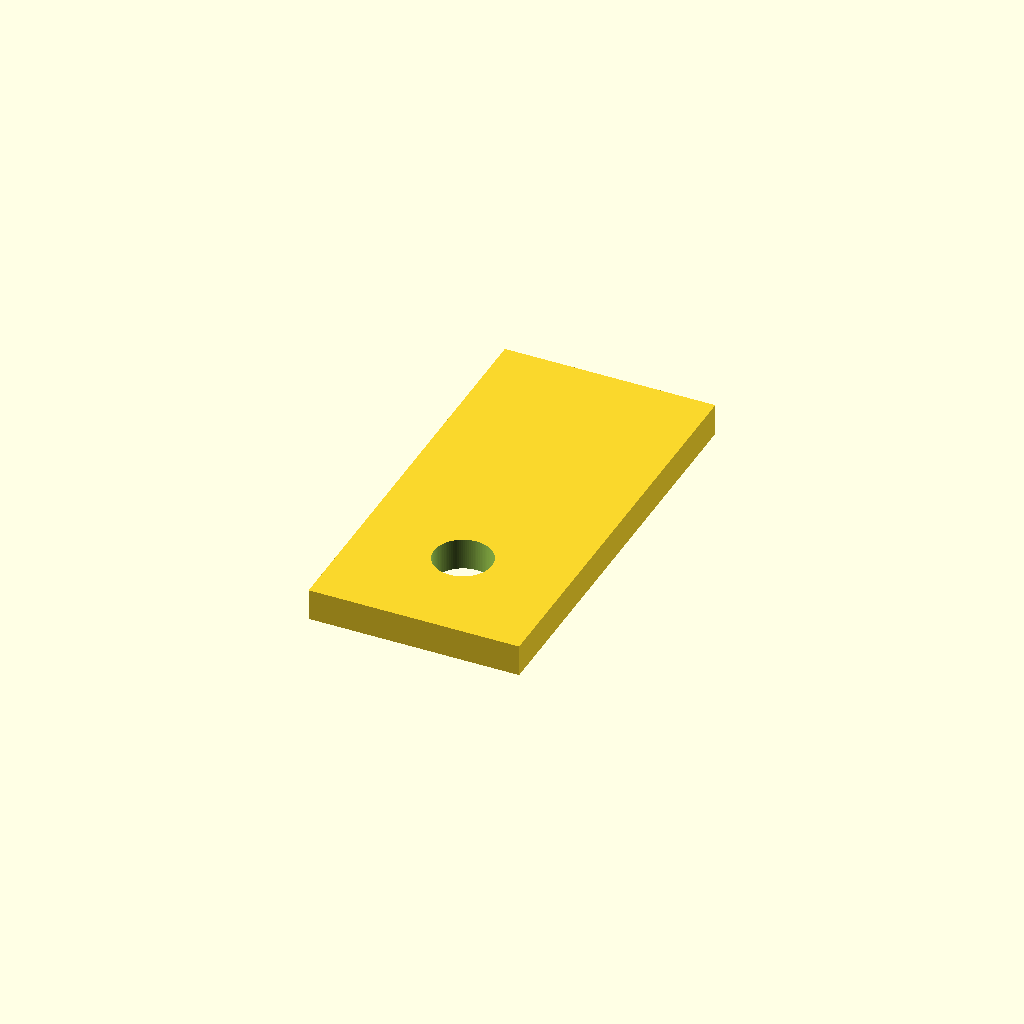
Cell 1: rendered with the file's own defaults.
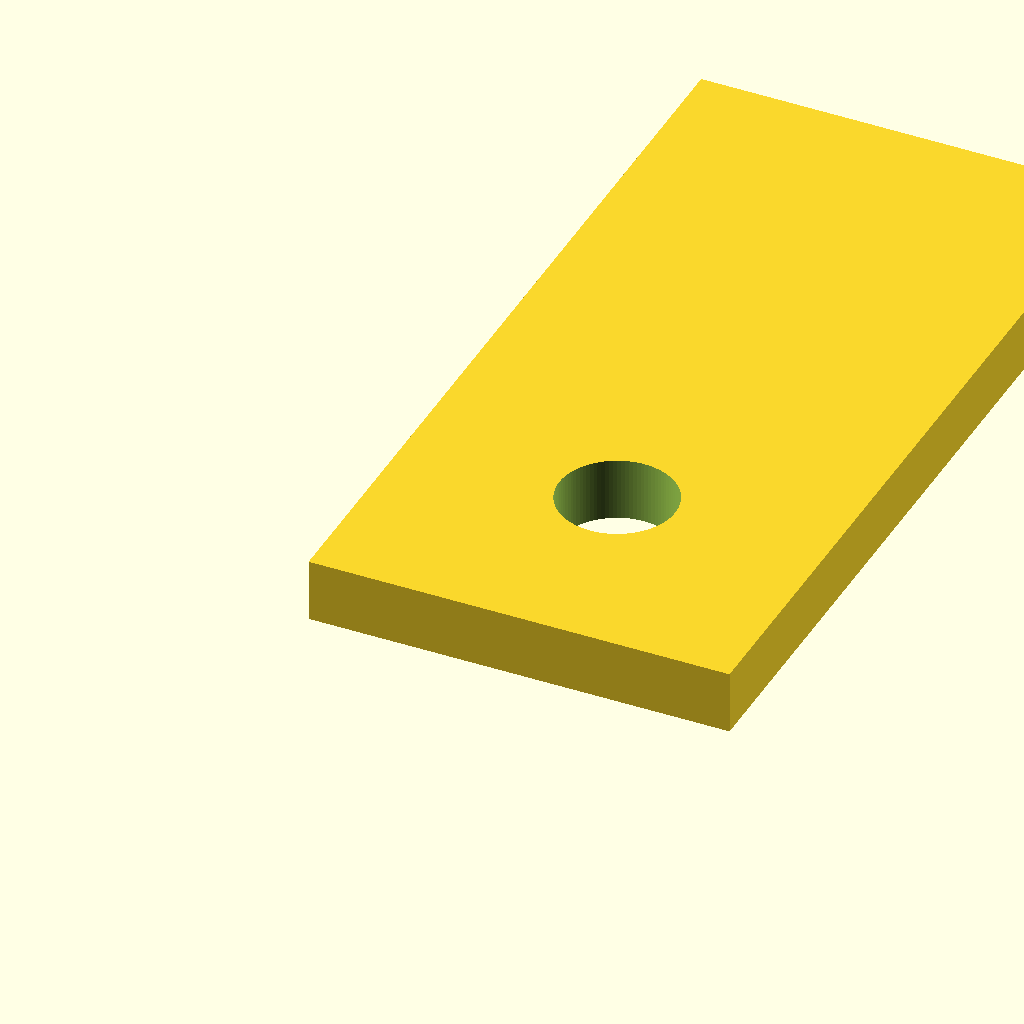
Cell 2: the same model with mmpi = 50.8.
One fixed orthographic camera (rotation 55°, 0°, 25°; colour scheme Cornfield) for every cell.
OpenSCAD source file sizer/sizer.scad:
/* OpenSCAD file to make a bullet sizer
 * Tom Trebisky  6-16-2026
 */

mmpi = 25.4;
function mm(x) = x * mmpi;

thick = mm ( 0.15 );
width = mm ( 1.0 );
length = mm ( 2.0 );

// dimensions of drill hole
d_diam = mm ( 0.275 );
d_len = thick * 2.0;

// location of drill hole
x1 = mm ( 0.5 );
y1 = mm ( 0.5 );

module drill (x, y) {
    translate ( [ x, y, 0.0 ] )
    translate ( [ 0.0, 0.0, -thick/2.0 ] )
    cylinder ( d=d_diam, h=d_len, $fn=100 );
}

// The first coord x is left to right
// The second coord y is front to back, + to the rear
// The last coord z is up and down
module slab () {
		cube ( [ width, length, thick ] );
}

// The hole is invisible, so we switch to union
//  to be able to see it.

// union () {
difference () {
	slab ();
	drill ( x1, y1 );
}

// THE END
Parameter table extracted from the source (name, type, default, range or options):
mmpi: number, default 25.4
